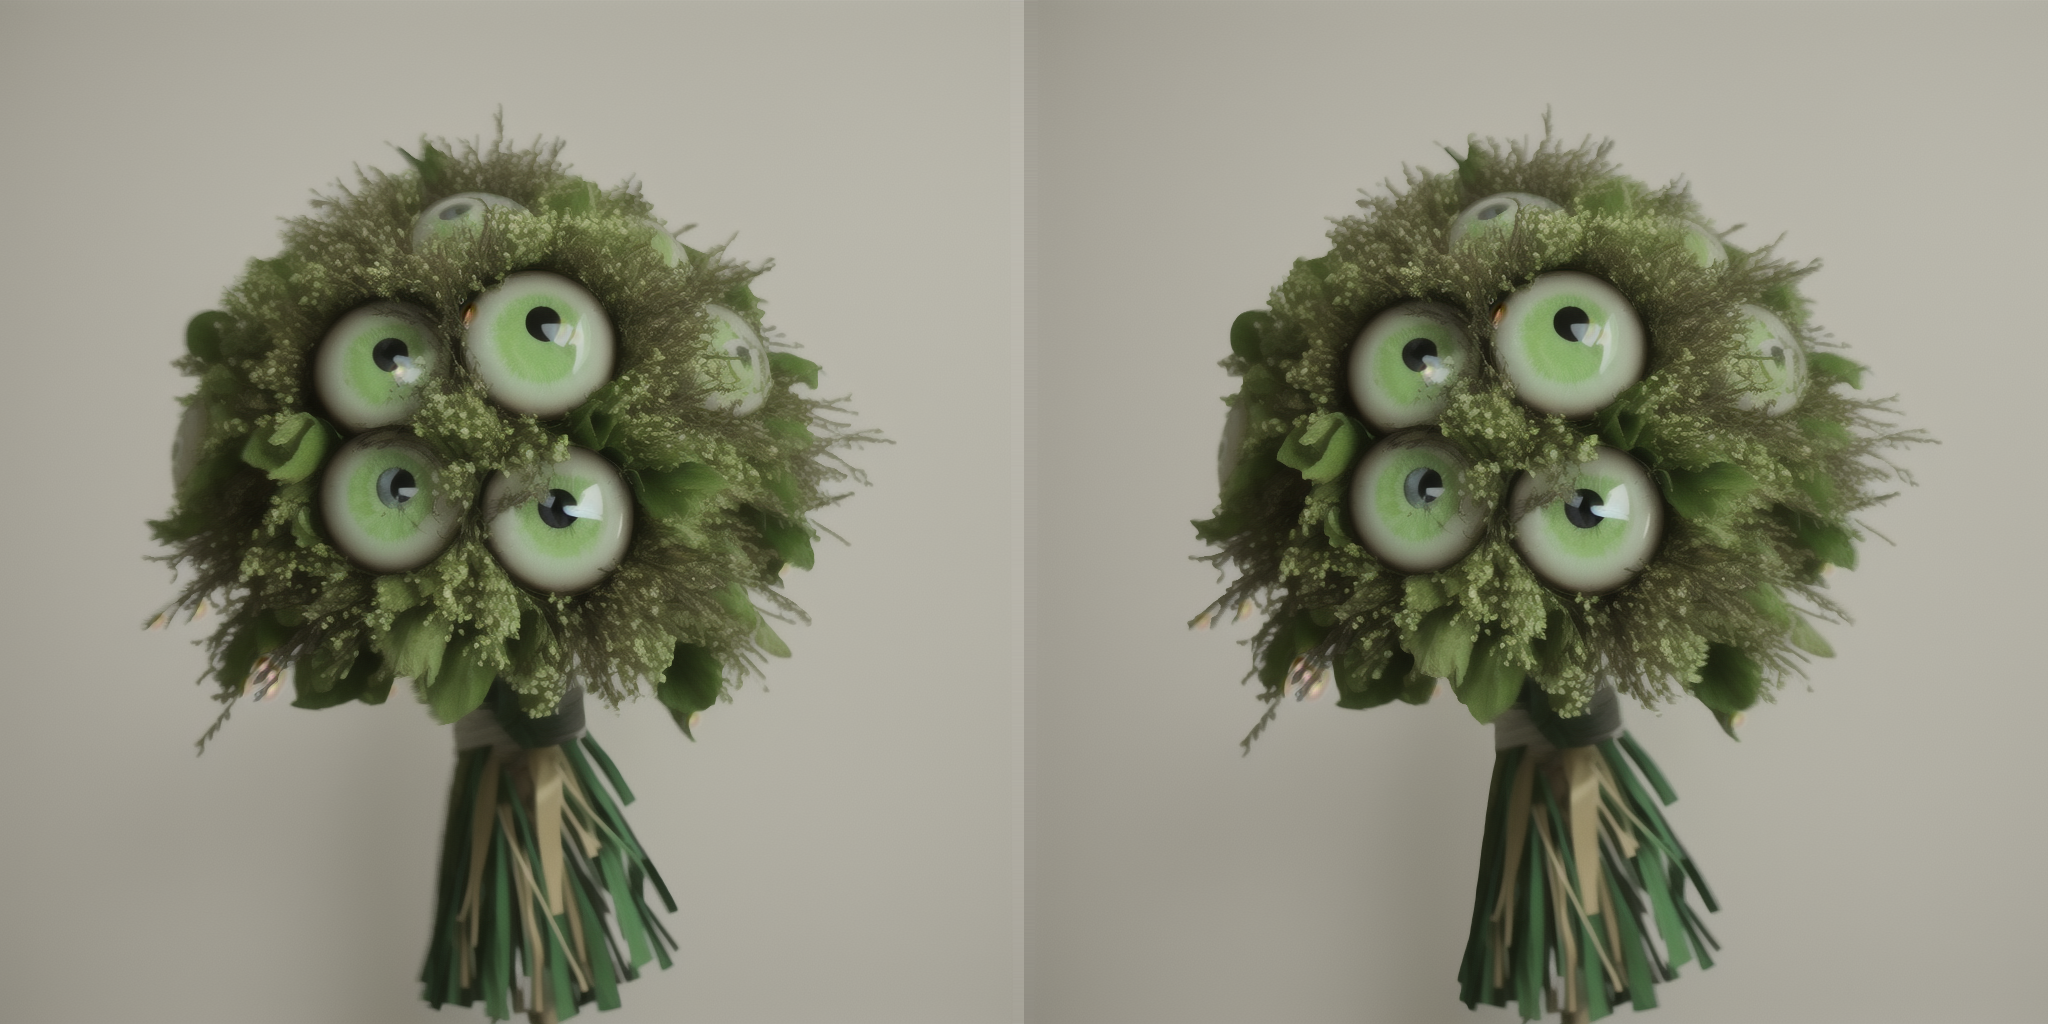
Generation parameters embedded in this image by AUTOMATIC1111 Stable Diffusion web UI or a fork of it (Forge, ...) (PNG 'parameters' text chunk):
1970s studio photograph of a  green  bouquet of  eyeballs 
Steps: 20, Sampler: Euler a, CFG scale: 7, Seed: 401329019, Size: 512x512, Model hash: 87a603365c, Denoising strength: 0.7, Hires upscale: 2, Hires upscaler: Latent